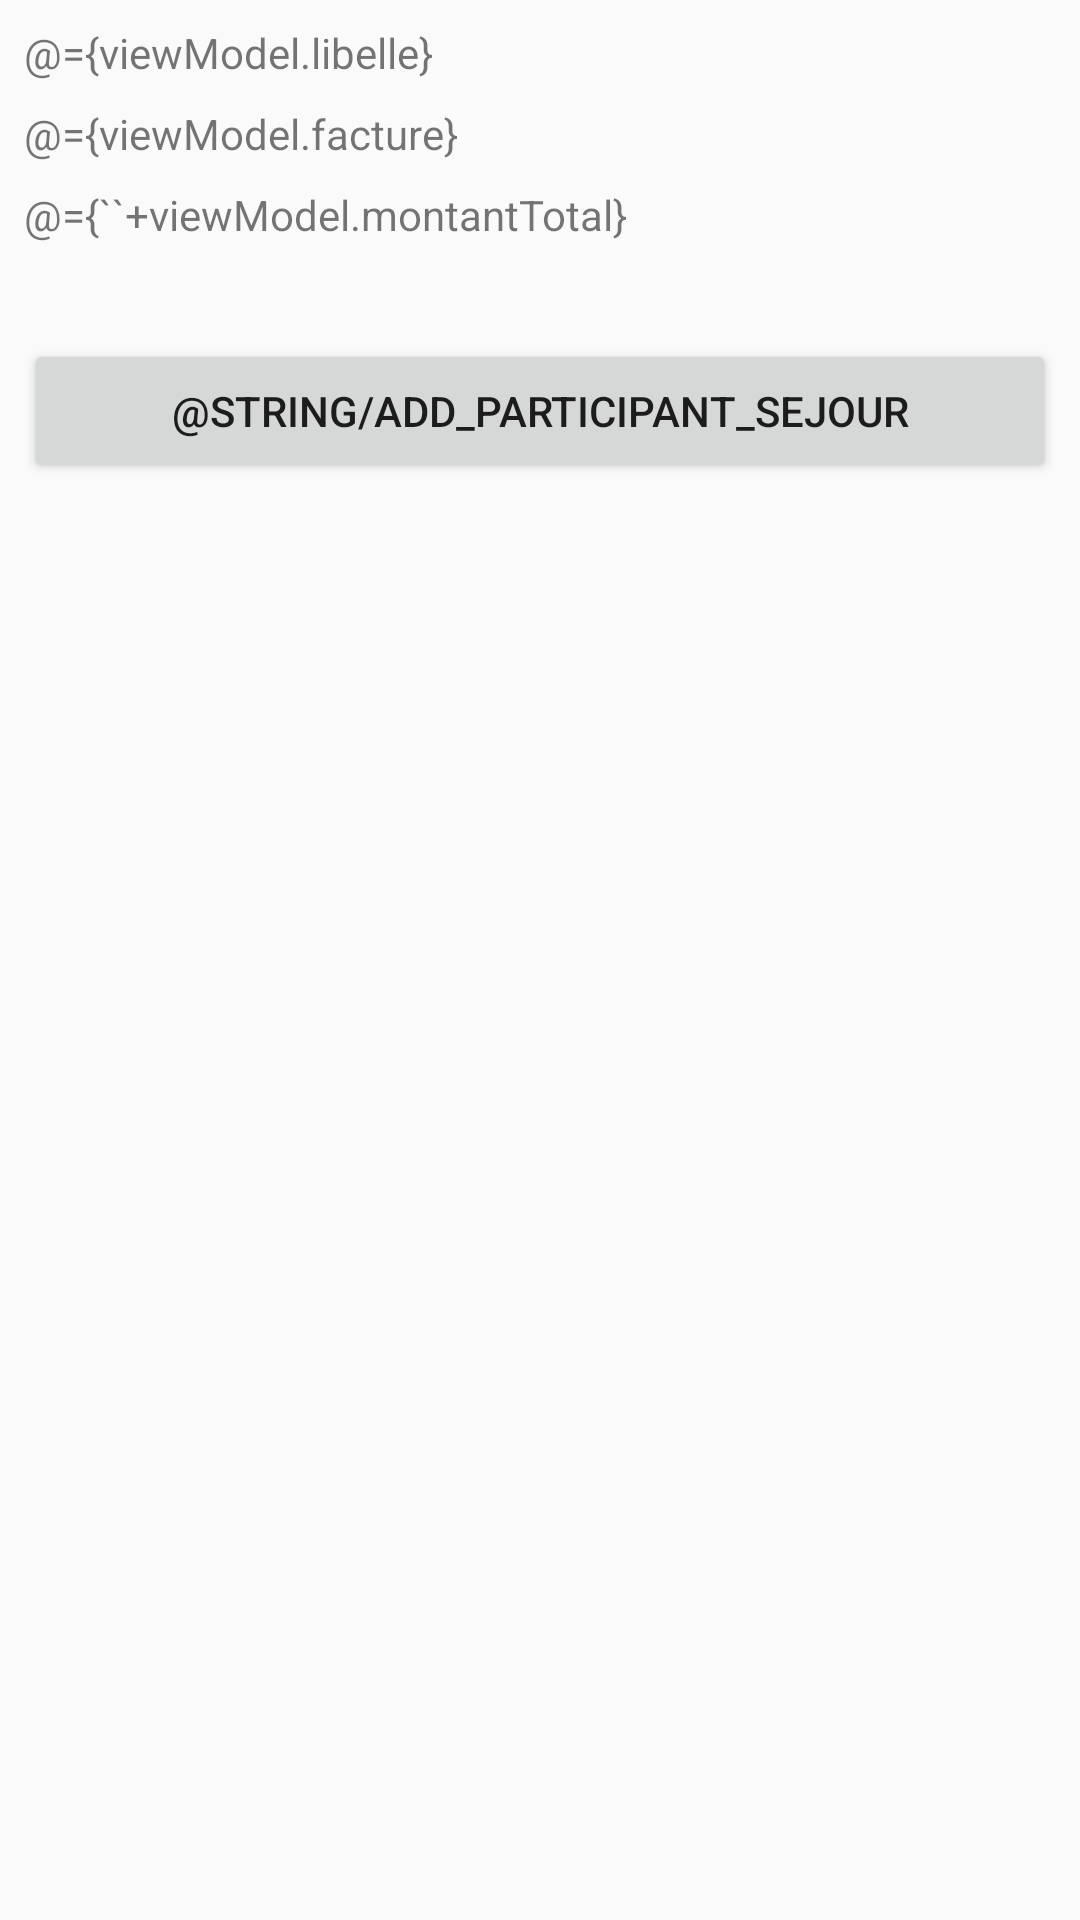

The Android layout XML behind this screen, and the referenced resources:
<!-- AndroidManifest.xml: application theme AppTheme -->
<!-- res/layout/activity_poste_depense_details.xml -->
<?xml version="1.0" encoding="utf-8"?>
<layout xmlns:android="http://schemas.android.com/apk/res/android"
    xmlns:app="http://schemas.android.com/apk/res-auto"
    xmlns:tools="http://schemas.android.com/tools">
    <data>
        <variable
            name="viewModel"
            type="fr.chalon.weekendentreamis.viewmodels.PosteDepenseListViewModel"/>

    </data>
    <android.support.constraint.ConstraintLayout
        android:layout_width="match_parent"
        android:layout_height="match_parent"
        tools:context=".PosteDepenseDetailsActivity">


        <TextView
            android:id="@+id/txtLibellePosteDepense"
            android:layout_width="0dp"
            android:layout_height="wrap_content"
            android:layout_marginStart="8dp"
            android:layout_marginTop="8dp"
            android:layout_marginEnd="8dp"
            android:text= "@={viewModel.libelle}"
            app:layout_constraintEnd_toEndOf="parent"
            app:layout_constraintStart_toStartOf="parent"
            app:layout_constraintTop_toTopOf="parent" />

        <TextView
            android:id="@+id/txtFacturePosteDepense"
            android:layout_width="0dp"
            android:layout_height="wrap_content"
            android:layout_marginStart="8dp"
            android:layout_marginTop="8dp"
            android:layout_marginEnd="8dp"
            android:text= "@={viewModel.facture}"
            app:layout_constraintEnd_toEndOf="parent"
            app:layout_constraintStart_toStartOf="parent"
            app:layout_constraintTop_toBottomOf="@+id/txtLibellePosteDepense" />

        <TextView
            android:id="@+id/txtMontantPosteDepense"
            android:layout_width="0dp"
            android:layout_height="wrap_content"
            android:layout_marginStart="8dp"
            android:layout_marginTop="8dp"
            android:layout_marginEnd="8dp"
            android:text= "@={``+viewModel.montantTotal}"
            app:layout_constraintEnd_toEndOf="parent"
            app:layout_constraintStart_toStartOf="parent"
            app:layout_constraintTop_toBottomOf="@+id/txtFacturePosteDepense" />

        <Button
            android:id="@+id/btnAddParticipantPosteDepense"
            android:layout_width="0dp"
            android:layout_height="wrap_content"
            android:layout_marginStart="8dp"
            android:layout_marginTop="32dp"
            android:layout_marginEnd="8dp"
            android:text="@string/add_participant_sejour"
            app:layout_constraintEnd_toEndOf="parent"
            app:layout_constraintHorizontal_bias="0.498"
            app:layout_constraintStart_toStartOf="parent"
            app:layout_constraintTop_toBottomOf="@+id/txtMontantPosteDepense" />

        <android.support.v7.widget.RecyclerView
            android:id="@+id/recycler_view_participant_poste_depense"
            android:layout_width="0dp"
            android:layout_height="wrap_content"
            android:layout_marginStart="8dp"
            android:layout_marginTop="8dp"
            android:layout_marginEnd="8dp"
            app:layout_constraintEnd_toEndOf="parent"
            app:layout_constraintStart_toStartOf="parent"
            app:layout_constraintTop_toBottomOf="@+id/btnAddParticipantPosteDepense" />
    </android.support.constraint.ConstraintLayout>
</layout>
<!-- resources referenced by this layout -->
<resources>
  <style name="AppTheme" parent="Theme.AppCompat.Light.DarkActionBar">
          
          <item name="colorPrimary">@color/colorPrimary</item>
          <item name="colorPrimaryDark">@color/colorPrimaryDark</item>
          <item name="colorAccent">@color/colorAccent</item>
      </style>
  <!-- not gathered from this repository: default colours our renderer supplied (Android Studio template values) -->
  <color name="colorPrimary">#FF6200EE</color>
  <color name="colorPrimaryDark">#FF3700B3</color>
  <color name="colorAccent">#FF03DAC5</color>
</resources>
